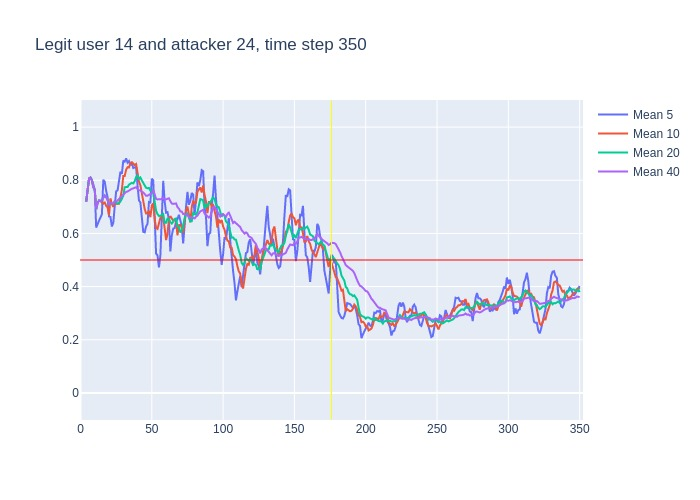

The table this chart was drawn from, first rows:
, time, confidence, avg_5_conf, avg_10_conf, avg_20_conf, avg_40_conf, real_user, predicted, user_count
0, 3, 0.72, , , , , 14, 14, 16
1, 4, 0.81, 0.72, 0.72, 0.72, 0.72, 14, 14, 16
2, 5, 0.89, 0.765, 0.765, 0.765, 0.765, 14, 14, 16
3, 6, 0.82, 0.8067, 0.8067, 0.8067, 0.8067, 14, 14, 16
4, 7, 0.76, 0.81, 0.81, 0.81, 0.81, 14, 14, 16
5, 8, 0.64, 0.8, 0.8, 0.8, 0.8, 14, 14, 16
6, 9, 0.71, 0.784, 0.7733, 0.7733, 0.7733, 14, 14, 16
7, 10, 0.18, 0.764, 0.7643, 0.7643, 0.7643, 14, 8, 16
8, 11, 0.9, 0.622, 0.6913, 0.6913, 0.6913, 14, 14, 16
9, 12, 0.81, 0.638, 0.7144, 0.7144, 0.7144, 14, 14, 16
10, 13, 0.7, 0.648, 0.724, 0.724, 0.724, 14, 14, 16
11, 14, 0.77, 0.66, 0.722, 0.7218, 0.7218, 14, 14, 16
12, 15, 0.83, 0.672, 0.718, 0.7258, 0.7258, 14, 14, 16
13, 16, 0.86, 0.802, 0.712, 0.7338, 0.7338, 14, 14, 16
14, 17, 0.64, 0.794, 0.716, 0.7429, 0.7429, 14, 14, 16
15, 18, 0.58, 0.76, 0.704, 0.736, 0.736, 14, 14, 16
16, 19, 0.41, 0.736, 0.698, 0.7263, 0.7263, 14, 14, 16
17, 20, 0.82, 0.664, 0.668, 0.7076, 0.7076, 14, 14, 16
18, 21, 0.68, 0.662, 0.732, 0.7139, 0.7139, 14, 14, 16
19, 22, 0.71, 0.626, 0.71, 0.7121, 0.7121, 14, 14, 16
20, 23, 0.89, 0.64, 0.7, 0.712, 0.712, 14, 14, 16
21, 24, 0.69, 0.702, 0.719, 0.7205, 0.7205, 14, 14, 16
22, 25, 0.84, 0.758, 0.711, 0.7145, 0.7191, 14, 14, 16
23, 26, 0.86, 0.762, 0.712, 0.712, 0.7243, 14, 14, 16
24, 27, 0.88, 0.798, 0.712, 0.714, 0.73, 14, 14, 16
25, 28, 0.85, 0.832, 0.736, 0.72, 0.736, 14, 14, 16
26, 29, 0.94, 0.824, 0.763, 0.7305, 0.7404, 14, 14, 16
27, 30, 0.82, 0.874, 0.816, 0.742, 0.7478, 14, 14, 16
28, 31, 0.92, 0.87, 0.816, 0.774, 0.7504, 14, 14, 16
29, 32, 0.8, 0.882, 0.84, 0.775, 0.7562, 14, 14, 16
30, 33, 0.88, 0.866, 0.849, 0.7745, 0.7577, 14, 14, 16
31, 34, 0.86, 0.872, 0.848, 0.7835, 0.7616, 14, 14, 16
32, 35, 0.87, 0.856, 0.865, 0.788, 0.7647, 14, 14, 16
33, 36, 0.82, 0.866, 0.868, 0.79, 0.7679, 14, 14, 16
34, 37, 0.81, 0.846, 0.864, 0.788, 0.7694, 14, 14, 16
35, 38, 0.89, 0.848, 0.857, 0.7965, 0.7706, 14, 14, 16
36, 39, 0.51, 0.85, 0.861, 0.812, 0.7739, 14, 14, 16
37, 40, 0.59, 0.78, 0.818, 0.817, 0.7668, 14, 14, 16
38, 41, 0.78, 0.724, 0.795, 0.8055, 0.7621, 14, 14, 16
39, 42, 0.49, 0.716, 0.781, 0.8105, 0.7626, 14, 14, 16
40, 43, 0.66, 0.652, 0.75, 0.7995, 0.7557, 14, 14, 16
41, 44, 0.5, 0.606, 0.728, 0.788, 0.7542, 14, 14, 16
42, 45, 0.7, 0.604, 0.692, 0.7785, 0.7465, 14, 14, 16
43, 46, 0.83, 0.626, 0.675, 0.7715, 0.7418, 14, 14, 16
44, 47, 0.9, 0.636, 0.676, 0.77, 0.742, 14, 14, 16
45, 48, 0.65, 0.718, 0.685, 0.771, 0.7455, 14, 14, 16
46, 49, 0.95, 0.716, 0.661, 0.761, 0.7457, 14, 14, 16
47, 50, 0.67, 0.806, 0.705, 0.7615, 0.7518, 14, 14, 16
48, 51, 0.19, 0.8, 0.713, 0.754, 0.764, 14, 13, 16
49, 52, 0.16, 0.672, 0.654, 0.7175, 0.7463, 14, 21, 16
50, 53, 0.62, 0.524, 0.621, 0.6855, 0.73, 14, 14, 16
51, 54, 0.72, 0.518, 0.617, 0.6725, 0.728, 14, 14, 16
52, 55, 0.89, 0.472, 0.639, 0.6655, 0.7268, 14, 14, 16
53, 56, 0.89, 0.516, 0.658, 0.6665, 0.7283, 14, 14, 16
54, 57, 0.87, 0.656, 0.664, 0.67, 0.729, 14, 14, 16
55, 58, 0.24, 0.798, 0.661, 0.673, 0.7348, 14, 8, 16
56, 59, 0.5, 0.722, 0.62, 0.6405, 0.7263, 14, 14, 16
57, 60, 0.9, 0.678, 0.575, 0.64, 0.7285, 14, 14, 16
58, 61, 0.75, 0.68, 0.598, 0.6555, 0.7305, 14, 14, 16
59, 62, 0.27, 0.652, 0.654, 0.654, 0.7322, 14, 14, 16
... 288 more rows
